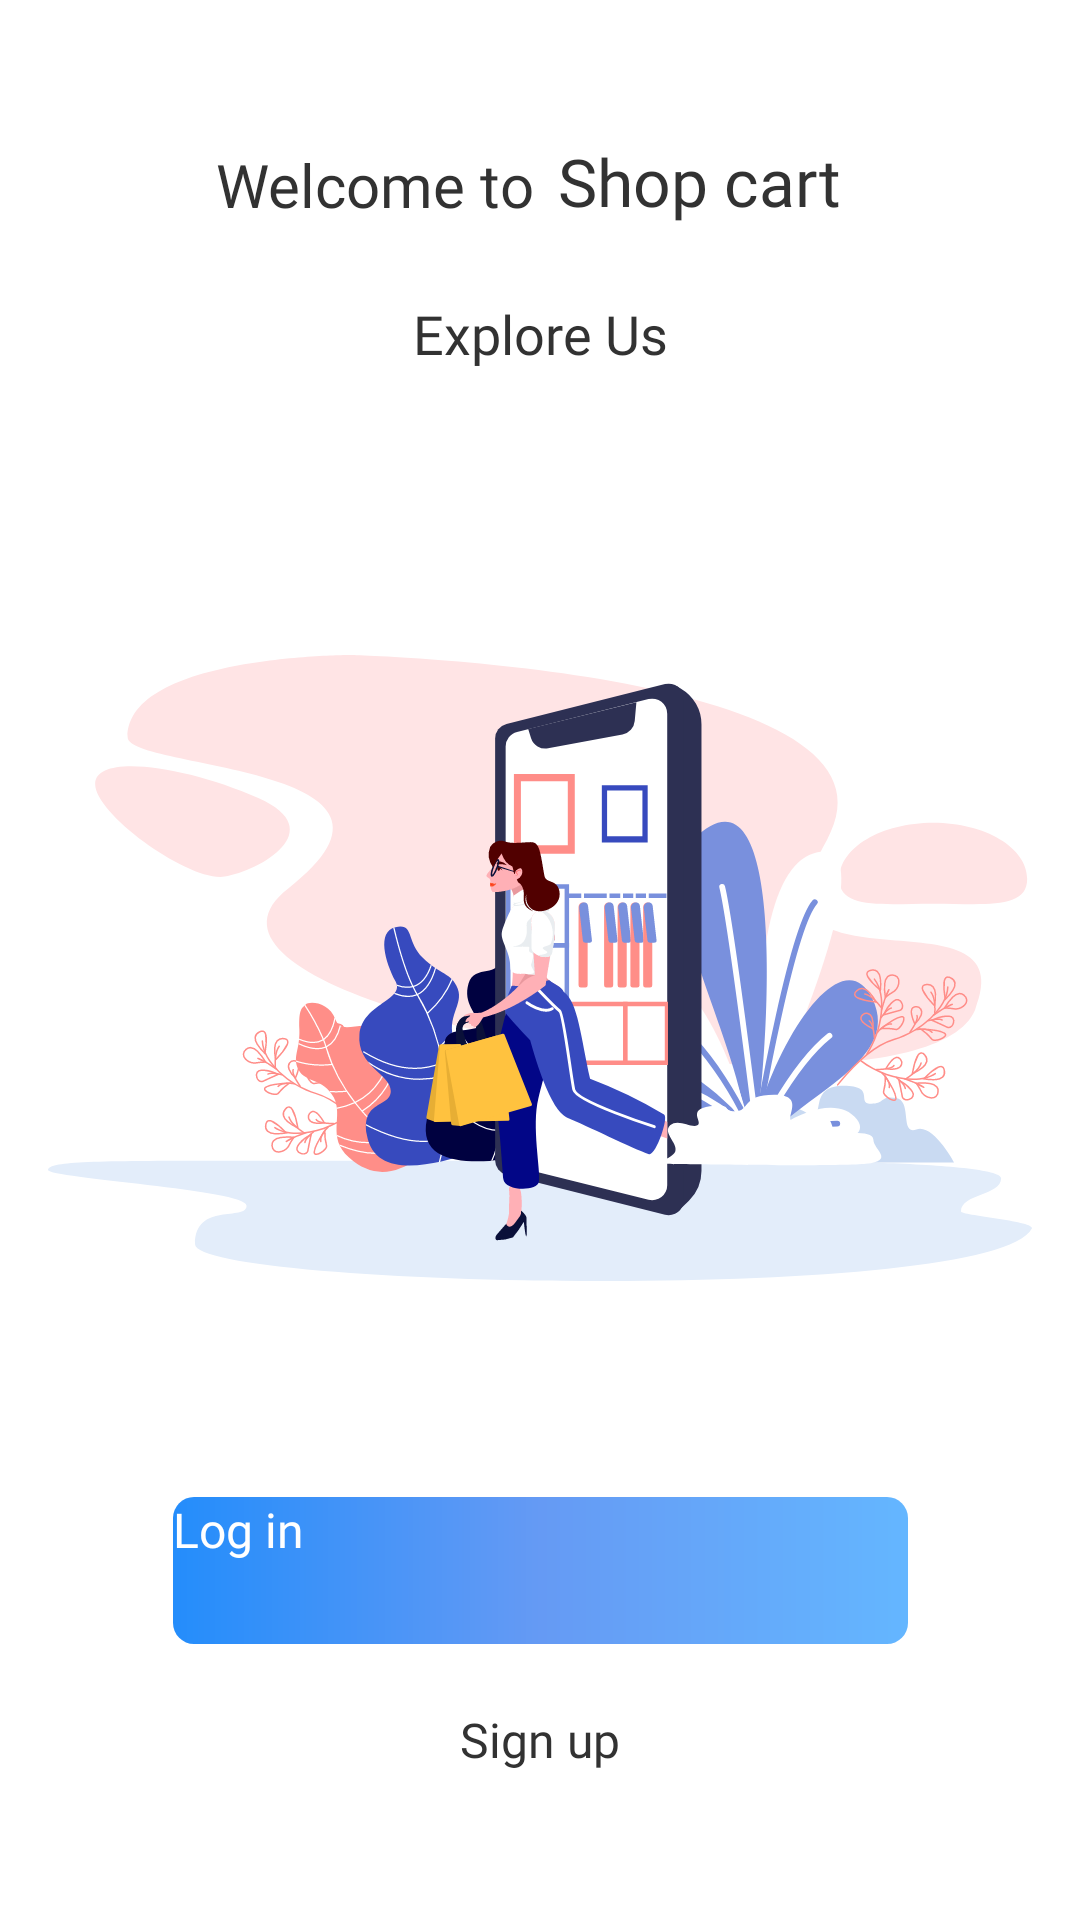

Reconstruct the res/layout file that produces this screen, plus the resources it refers to.
<!-- AndroidManifest.xml: application theme Theme.App.Starting -->
<!-- res/layout/fragment_welcome.xml -->
<?xml version="1.0" encoding="utf-8"?>
<layout xmlns:android="http://schemas.android.com/apk/res/android"
    xmlns:app="http://schemas.android.com/apk/res-auto"
    xmlns:tools="http://schemas.android.com/tools">

    <data>

    </data>

    <androidx.constraintlayout.widget.ConstraintLayout
        android:layout_width="match_parent"
        android:layout_height="match_parent"
        android:background="@android:color/white"
        tools:context=".ui.activities.FirstScreenActivity.FirstScreenActivity">

        <androidx.appcompat.widget.AppCompatImageView
            android:id="@+id/first_img_background"
            android:layout_width="wrap_content"
            android:layout_height="wrap_content"
            android:padding="16dp"
            android:scaleType="fitCenter"
            app:layout_constraintBottom_toTopOf="@+id/first_btn_login"
            app:layout_constraintEnd_toEndOf="parent"
            app:layout_constraintStart_toStartOf="parent"
            app:layout_constraintTop_toBottomOf="@+id/first_txt_explore"
            app:layout_constraintVertical_bias="0.591"
            app:srcCompat="@drawable/ic_first_screen_image" />

        <TextView
            android:id="@+id/first_txt_welcome"
            android:layout_width="wrap_content"
            android:layout_height="wrap_content"
            android:layout_marginTop="48dp"
            android:layout_marginRight="110dp"
            android:fontFamily="@font/segoeui"
            android:text="@string/first_welcome"
            android:textColor="@color/primaryText"
            android:textSize="20sp"
            app:layout_constraintEnd_toEndOf="parent"
            app:layout_constraintHorizontal_bias="0.5"
            app:layout_constraintStart_toStartOf="parent"
            app:layout_constraintTop_toTopOf="parent" />

        <TextView
            android:id="@+id/first_txt_name"
            android:layout_width="wrap_content"
            android:layout_height="wrap_content"
            android:layout_marginStart="8dp"
            android:layout_marginLeft="8dp"
            android:fontFamily="@font/segoeui_semibold"
            android:text="@string/first_name"
            android:textColor="@color/primaryText"
            android:textSize="22sp"
            app:layout_constraintBottom_toBottomOf="@+id/first_txt_welcome"
            app:layout_constraintStart_toEndOf="@+id/first_txt_welcome" />

        <TextView
            android:id="@+id/first_txt_explore"
            android:layout_width="wrap_content"
            android:layout_height="wrap_content"
            android:layout_marginTop="24dp"
            android:fontFamily="@font/segoeui"
            android:text="@string/first_explore"
            android:textColor="@color/primaryText"
            android:textSize="18sp"
            app:layout_constraintEnd_toEndOf="parent"
            app:layout_constraintHorizontal_bias="0.5"
            app:layout_constraintStart_toStartOf="parent"
            app:layout_constraintTop_toBottomOf="@+id/first_txt_welcome" />

        <Button
            android:id="@+id/first_btn_login"
            style="@style/first_button"
            android:layout_marginBottom="8dp"
            android:text="@string/first_login"
            app:layout_constraintBottom_toTopOf="@+id/first_btn_sign"
            app:layout_constraintEnd_toEndOf="parent"
            app:layout_constraintHorizontal_bias="0.5"
            app:layout_constraintStart_toStartOf="parent" />

        <Button
            android:id="@+id/first_btn_sign"
            style="@style/Widget.AppCompat.Button.Borderless"
            android:layout_width="wrap_content"
            android:layout_height="wrap_content"
            android:layout_marginBottom="36dp"
            android:fontFamily="@font/segoeui"
            android:text="@string/first_sign"
            android:textAllCaps="false"
            android:textColor="@color/primaryText"
            android:textSize="16sp"
            app:layout_constraintBottom_toBottomOf="parent"
            app:layout_constraintEnd_toEndOf="parent"
            app:layout_constraintHorizontal_bias="0.5"
            app:layout_constraintStart_toStartOf="parent" />

    </androidx.constraintlayout.widget.ConstraintLayout>
</layout>
<!-- resources referenced by this layout -->
<resources>
  <color name="primaryText">#323232</color>
  <!-- drawable ic_first_screen_image: vector/xml drawable (drawable, 64013 chars, omitted) -->
  <string name="first_explore">Explore Us</string>
  <string name="first_login">Log in</string>
  <string name="first_name">@string/splash_name</string>
  <string name="first_sign">Sign up</string>
  <string name="first_welcome">Welcome to</string>
  <style name="first_button">
          <item name="android:layout_width">245dp</item>
          <item name="android:layout_height">49dp</item>
          <item name="android:background">@drawable/button_background</item>
          <item name="android:fontFamily">@font/segoeui</item>
          <item name="android:textColor">@android:color/white</item>
          <item name="android:textSize">16sp</item>
          <item name="android:textAllCaps">false</item>
      </style>
  <style name="Theme.App.Starting" parent="Theme.SplashScreen">
          // Set the splash screen background, animated icon, and animation duration.
          <item name="windowSplashScreenBackground">@color/splash_background</item>
  
          // Use windowSplashScreenAnimatedIcon to add either a drawable or an
          // animated drawable. One of these is required.
          <item name="windowSplashScreenAnimatedIcon">@drawable/ic_launcher_foreground</item>
          <item name="windowSplashScreenAnimationDuration">200</item>
          # Required for animated icons
  
          // Set the theme of the Activity that directly follows your splash screen.
          <item name="postSplashScreenTheme">@style/Theme.App</item>
          # Required.
      </style>
  <!-- drawable button_background (drawable) -->
  <?xml version="1.0" encoding="utf-8"?>
  <shape xmlns:android="http://schemas.android.com/apk/res/android"
      android:shape="rectangle">
      <gradient
          android:centerColor="@color/gradientCenterColor"
          android:endColor="@color/gradientEndColor"
          android:startColor="@color/gradientStartColor" />
  
      <corners android:radius="7dp" />
  
  </shape>
  <color name="splash_background">@android:color/white</color>
  <!-- drawable ic_launcher_foreground: vector/xml drawable (drawable, 4245 chars, omitted) -->
  <style name="Theme.App" parent="Theme.AppCompat.Light.NoActionBar">
          
          <item name="colorPrimary">@color/colorPrimary</item>
          <item name="colorPrimaryDark">@color/colorPrimaryDark</item>
          <item name="colorAccent">@color/colorAccent</item>
      </style>
  <color name="gradientCenterColor">#659AF4</color>
  <color name="gradientEndColor">#64B6FF</color>
  <color name="gradientStartColor">#248DFB</color>
  <color name="colorPrimary">#667EEA</color>
  <color name="colorPrimaryDark">@color/gradientStartColor</color>
  <color name="colorAccent">#404040</color>
</resources>
